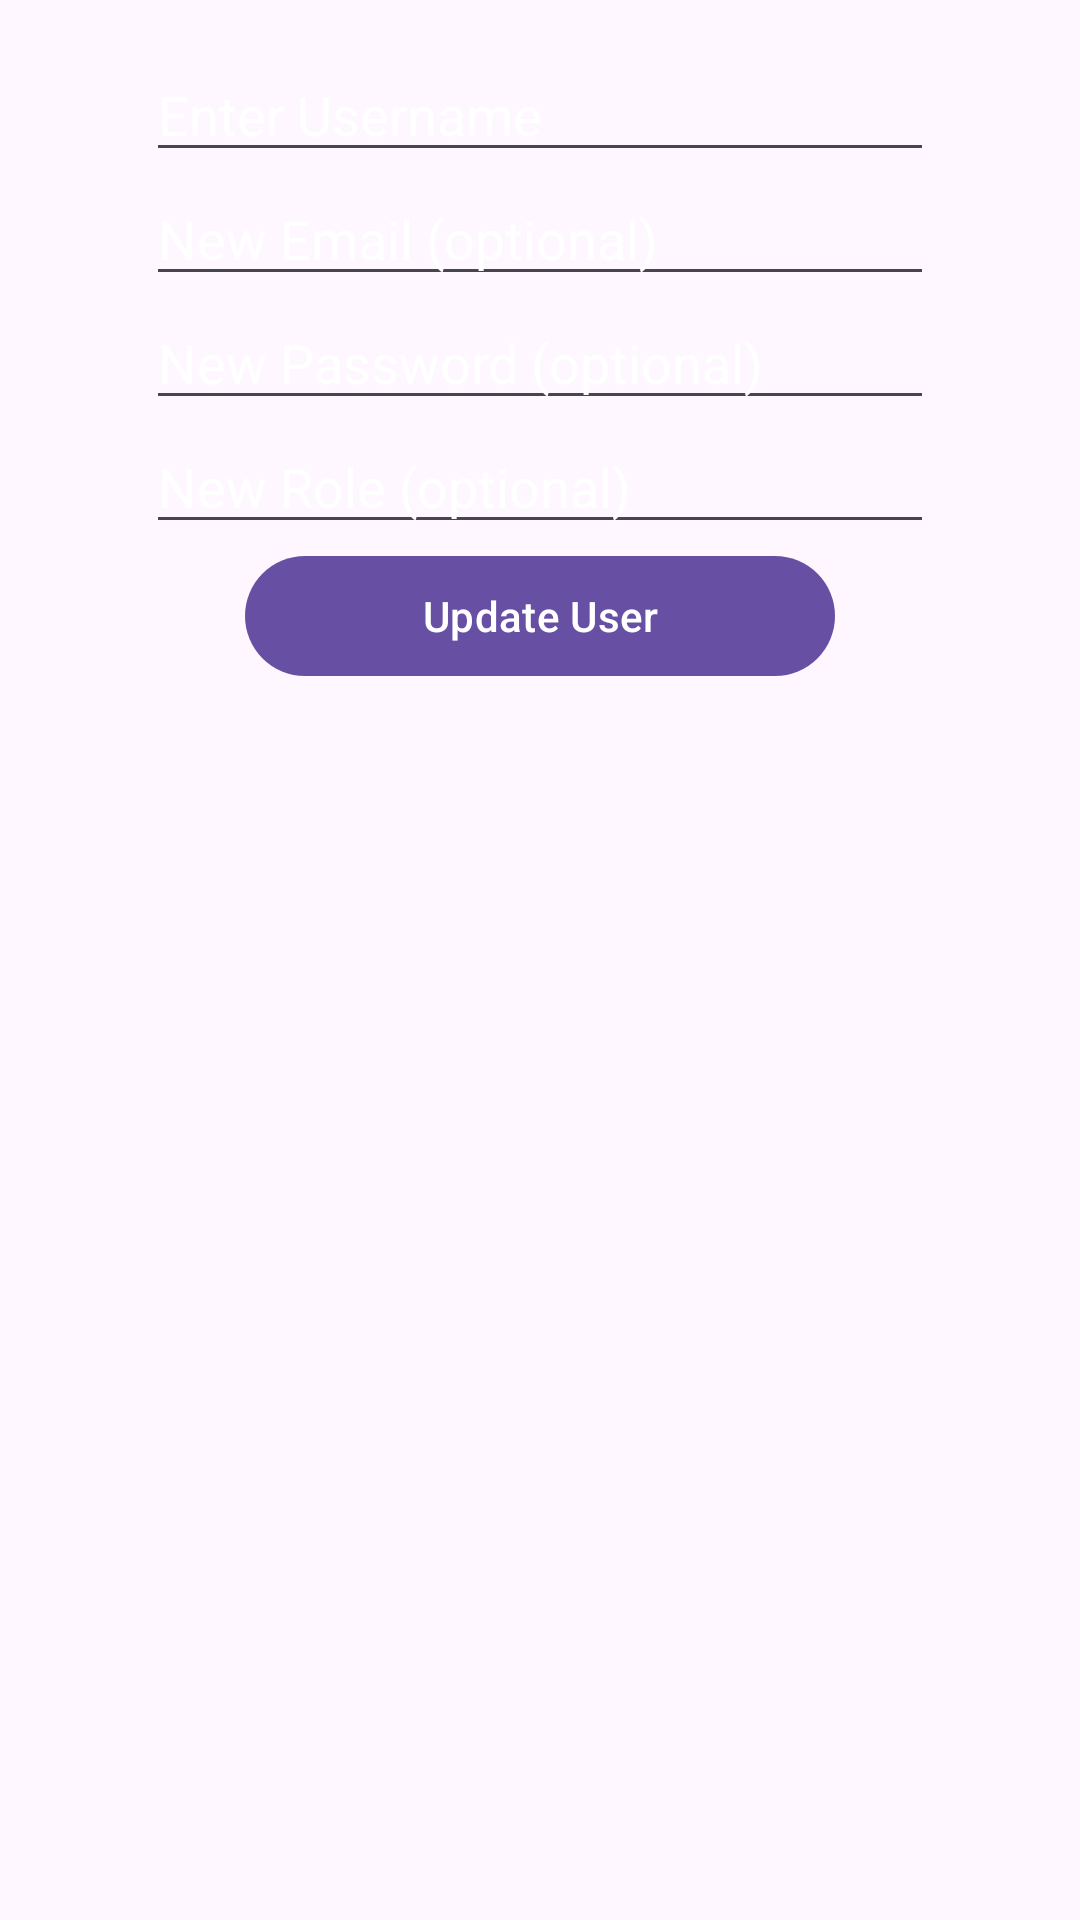

Write the Android layout XML for this screen, with the resource values it uses.
<!-- AndroidManifest.xml: application theme Theme.Healthcare -->
<!-- res/layout/activity_update_user.xml -->
<?xml version="1.0" encoding="utf-8"?>
<androidx.constraintlayout.widget.ConstraintLayout xmlns:android="http://schemas.android.com/apk/res/android"
    xmlns:app="http://schemas.android.com/apk/res-auto"
    xmlns:tools="http://schemas.android.com/tools"
    android:layout_width="match_parent"
    android:layout_height="match_parent"
    android:padding="16dp"
    android:background="@drawable/schoolback14"
    tools:context="com.example.komodo_hub.UpdateUserActivity">

    <EditText
        android:id="@+id/editTextUsername"
        android:layout_width="0dp"
        android:layout_height="wrap_content"
        android:textColor="@color/colorWhite"
        android:textColorHint="@color/colorWhite"
        android:hint="Enter Username"
        android:inputType="text"
        app:layout_constraintTop_toTopOf="parent"
        app:layout_constraintStart_toStartOf="parent"
        app:layout_constraintEnd_toEndOf="parent"
        app:layout_constraintWidth_percent="0.8" />

    <EditText
        android:id="@+id/editTextNewEmail"
        android:layout_width="0dp"
        android:layout_height="wrap_content"
        android:hint="New Email (optional)"
        android:textColor="@color/colorWhite"
        android:textColorHint="@color/colorWhite"
        android:inputType="textEmailAddress"
        app:layout_constraintTop_toBottomOf="@id/editTextUsername"
        app:layout_constraintStart_toStartOf="parent"
        app:layout_constraintEnd_toEndOf="parent"
        app:layout_constraintWidth_percent="0.8" />

    <EditText
        android:id="@+id/editTextNewPassword"
        android:layout_width="0dp"
        android:layout_height="wrap_content"
        android:hint="New Password (optional)"
        android:textColor="@color/colorWhite"
        android:textColorHint="@color/colorWhite"
        android:inputType="textPassword"
        app:layout_constraintTop_toBottomOf="@id/editTextNewEmail"
        app:layout_constraintStart_toStartOf="parent"
        app:layout_constraintEnd_toEndOf="parent"
        app:layout_constraintWidth_percent="0.8" />

    <EditText
        android:id="@+id/editTextNewRole"
        android:layout_width="0dp"
        android:layout_height="wrap_content"
        android:hint="New Role (optional)"
        android:textColor="@color/colorWhite"
        android:textColorHint="@color/colorWhite"
        android:inputType="text"
        app:layout_constraintTop_toBottomOf="@id/editTextNewPassword"
        app:layout_constraintStart_toStartOf="parent"
        app:layout_constraintEnd_toEndOf="parent"
        app:layout_constraintWidth_percent="0.8" />

    <Button
        android:id="@+id/buttonUpdateUser"
        android:layout_width="0dp"
        android:layout_height="wrap_content"
        android:text="Update User"
        app:layout_constraintTop_toBottomOf="@id/editTextNewRole"
        app:layout_constraintStart_toStartOf="parent"
        app:layout_constraintEnd_toEndOf="parent"
        app:layout_constraintWidth_percent="0.6" />
</androidx.constraintlayout.widget.ConstraintLayout>
<!-- resources referenced by this layout -->
<resources>
  <color name="colorWhite">#FFFFFFFF</color>
  <style name="Theme.Healthcare" parent="Base.Theme.Healthcare" />
  <style name="Base.Theme.Healthcare" parent="Theme.Material3.DayNight.NoActionBar">
          
          
      </style>
</resources>
